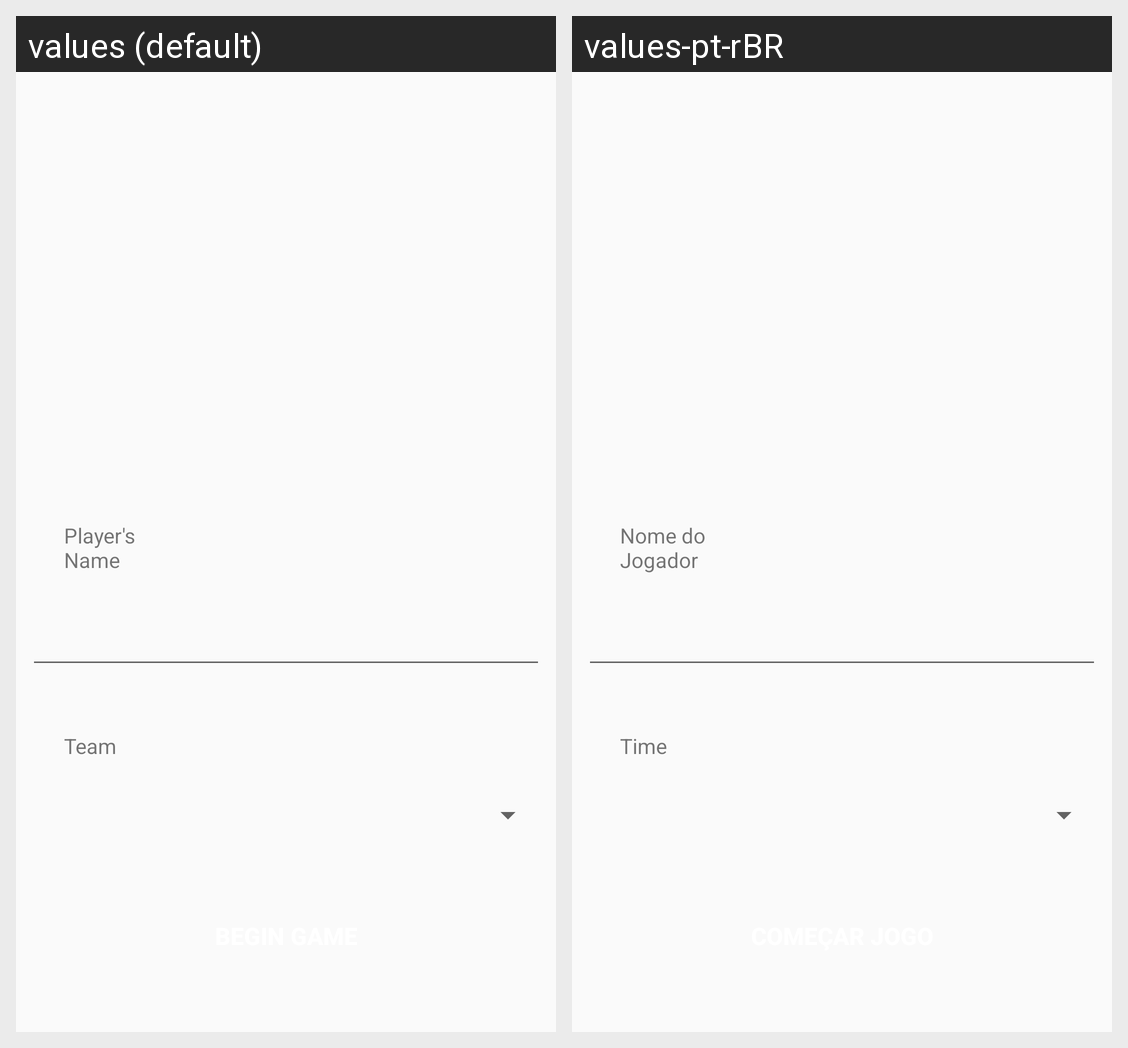

The same Android screen rendered under two of its app's locales, left to right. List the strings drawn on it with the default value and each locale's translation.
Android screen res/layout/activity_login.xml rendered under 2 locales, left to right: values (default), values-pt-rBR. Device: Nexus 5 (rendered at 1080×1920; each locale shown at half size, 540×960, under a caption strip naming it); theme AppTheme.
Strings drawn on this screen, with the default value and each locale's value (text and hints the layout hard-codes, and strings that could not be matched under every locale, appear in the picture but are not listed):

tv_nomeJogador
  values: Player's Name
  values-pt-rBR: Nome do Jogador

tv_time
  values: Team
  values-pt-rBR: Time
